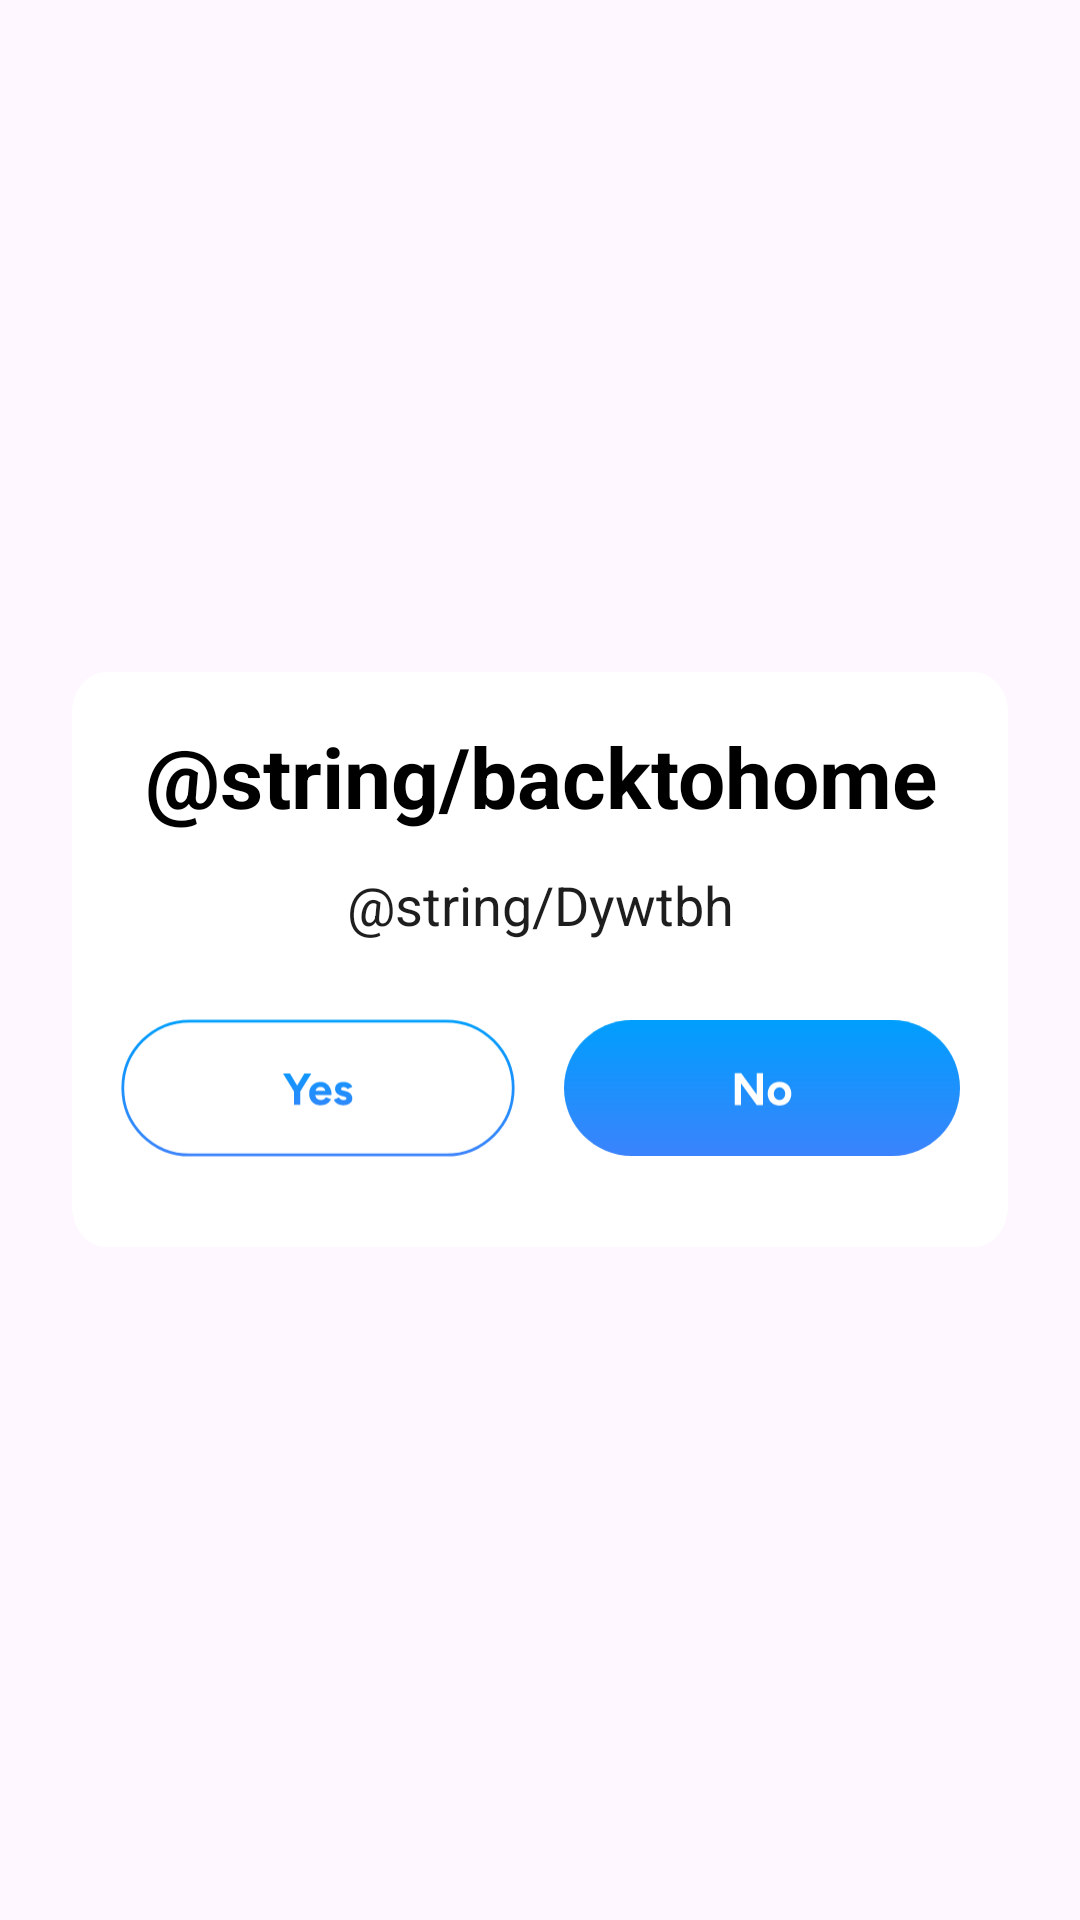

Layout XML and referenced resources for this Android screen:
<!-- AndroidManifest.xml: application theme Theme.SelectPic -->
<!-- res/layout/dialog_exit.xml -->
<?xml version="1.0" encoding="utf-8"?>
<FrameLayout xmlns:android="http://schemas.android.com/apk/res/android"
    xmlns:app="http://schemas.android.com/apk/res-auto"
    android:id="@+id/main"
    android:layout_width="match_parent"
    android:layout_height="match_parent">

    <LinearLayout
        android:layout_width="match_parent"
        android:layout_height="wrap_content"
        android:layout_gravity="center"
        android:background="@drawable/bg_dialog"
        android:layout_marginHorizontal="24dp"
        android:orientation="vertical"
        android:padding="16dp">
        <TextView
            android:layout_width="match_parent"
            android:layout_height="wrap_content"
            android:gravity="center"
            android:textStyle="bold"
            android:text="@string/backtohome"
            android:textColor="@color/black"
            android:textSize="28sp" />
        <TextView
            android:layout_width="match_parent"
            android:layout_height="wrap_content"
            android:layout_marginTop="12dp"
            android:gravity="center"
            android:text="@string/Dywtbh"
            android:textColor="#1F1E1E"
            android:textSize="18sp" />

        <LinearLayout
            android:layout_width="match_parent"
            android:layout_height="wrap_content"
            android:gravity="center"
            android:layout_marginTop="12dp"
            android:orientation="horizontal">

            <ImageView
                android:layout_width="0dp"
                android:layout_height="wrap_content"
                android:layout_marginEnd="8dp"
                android:id="@+id/btn_exit"
                android:layout_weight="1"
                android:gravity="center"
                android:paddingVertical="12dp"
                android:src="@drawable/bg_btn_yes"
                android:textAllCaps="true"
                android:textColor="#282828"
                android:textSize="16sp" />

            <ImageView
                android:layout_width="0dp"
                android:layout_height="wrap_content"
                android:layout_marginStart="8dp"
                android:id="@+id/btn_stay"
                android:layout_weight="1"
                android:gravity="center"
                android:paddingVertical="12dp"
                android:src="@drawable/bg_btn_no"
                android:textAllCaps="true"
                android:textColor="@color/white"
                android:textSize="16sp" />
        </LinearLayout>
    </LinearLayout>


</FrameLayout>
<!-- resources referenced by this layout -->
<resources>
  <color name="black">#FF000000</color>
  <color name="white">#FFFFFFFF</color>
  <!-- drawable bg_btn_no (drawable) -->
  <vector xmlns:android="http://schemas.android.com/apk/res/android"
      xmlns:aapt="http://schemas.android.com/aapt"
      android:width="140dp"
      android:height="48dp"
      android:viewportWidth="140"
      android:viewportHeight="48">
      <path
          android:pathData="M0 24c0-13.25 10.75-24 24-24h92c13.25 0 24 10.75 24 24v0c0 13.25-10.75 24-24 24h-92c-13.25 0-24-10.75-24-24z">
          <aapt:attr name="android:fillColor">
              <gradient
                  android:type="linear"
                  android:startX="70"
                  android:startY="0"
                  android:endX="70"
                  android:endY="48">
                  <item
                      android:color="#FF009EFD"
                      android:offset="0"/>
                  <item
                      android:color="#FF3B83FC"
                      android:offset="1"/>
              </gradient>
          </aapt:attr>
      </path>
      <path
          android:fillColor="#FFFFFFFF"
          android:pathData="M60.38 30V18.8h2.29l5.47 7.52V18.8h2.18V30h-2.18l-5.57-7.66V30h-2.19Zm15.83 0.2c-0.81 0-1.53-0.18-2.17-0.54-0.63-0.36-1.13-0.85-1.5-1.48-0.34-0.63-0.52-1.36-0.52-2.18 0-0.82 0.18-1.55 0.53-2.18 0.35-0.63 0.84-1.12 1.47-1.47 0.63-0.36 1.35-0.54 2.16-0.54 0.82 0 1.55 0.18 2.18 0.54 0.62 0.35 1.12 0.84 1.47 1.47 0.35 0.63 0.53 1.36 0.53 2.18 0 0.82-0.18 1.55-0.53 2.18-0.35 0.63-0.85 1.12-1.47 1.48-0.62 0.36-1.34 0.53-2.15 0.53Zm0-1.96c0.4 0 0.74-0.1 1.04-0.29 0.3-0.19 0.53-0.45 0.69-0.78 0.17-0.34 0.26-0.73 0.26-1.17 0-0.44-0.09-0.82-0.26-1.15-0.17-0.34-0.41-0.61-0.72-0.8-0.3-0.2-0.65-0.29-1.04-0.29-0.38 0-0.73 0.1-1.04 0.29-0.3 0.19-0.53 0.46-0.7 0.8-0.18 0.33-0.26 0.71-0.26 1.15 0 0.44 0.08 0.83 0.26 1.17 0.17 0.33 0.4 0.59 0.72 0.78 0.3 0.2 0.66 0.29 1.05 0.29Z"/>
  </vector>
  <!-- drawable bg_btn_yes: vector/xml drawable (drawable, 3186 chars, omitted) -->
  <!-- drawable bg_dialog (drawable) -->
  <vector xmlns:android="http://schemas.android.com/apk/res/android"
      android:width="328dp"
      android:height="168dp"
      android:viewportWidth="328"
      android:viewportHeight="168">
      <path
          android:fillColor="#FFFFFFFF"
          android:pathData="M0 12c0-6.63 5.37-12 12-12h304c6.63 0 12 5.37 12 12v144c0 6.63-5.37 12-12 12h-304c-6.63 0-12-5.37-12-12z"/>
  </vector>
  <style name="Theme.SelectPic" parent="Base.Theme.SelectPic" />
  <style name="Base.Theme.SelectPic" parent="Theme.Material3.DayNight.NoActionBar">
          
          
      </style>
</resources>
